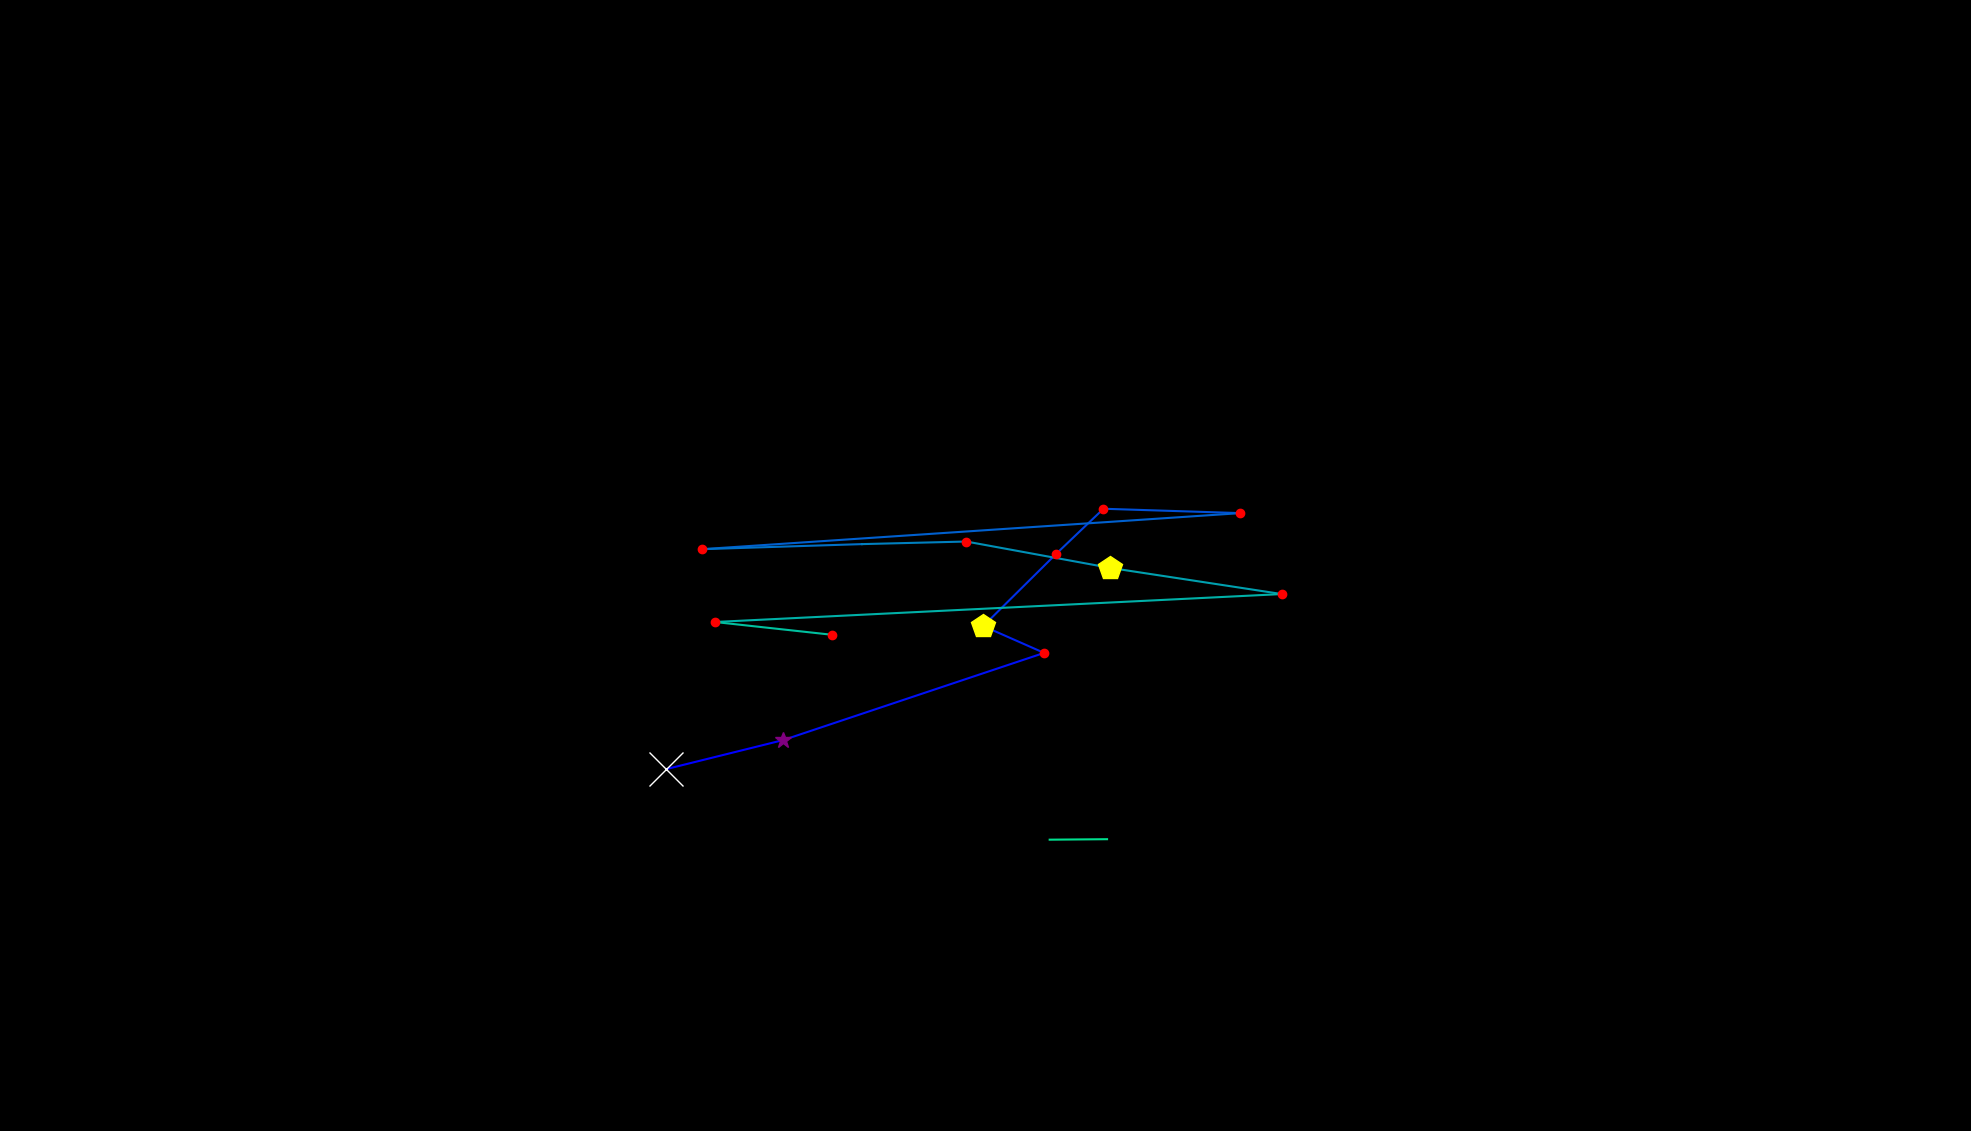

Data behind this chart, as committed beside it:
, fixation_id, timestamp, avg_gaze_x, avg_gaze_y, duration
0, 94.0, 30609, 865.3, 470, 566.4
1, 95.0, 31356, 1017, 507.7, 385.6
2, 96.0, 31838, 1356, 620.9, 132.6
3, 97.0, 31994, 1277, 655.8, 506.1
4, 98.0, 32537, 1372, 749.5, 132.6
5, 99.0, 32693, 1433, 808.1, 204.9
6, 100.0, 32970, 1611, 802.4, 229
7, 101.0, 33404, 911.9, 755.6, 216.9
8, 102.0, 33706, 1119, 762.2, 108.5
9, 103.0, 33838, 1255, 765.5, 204.9
10, 104.0, 34067, 1441, 731.4, 445.9
11, 105.0, 34585, 1665, 697.3, 229
12, 106.0, 34887, 928.5, 661, 241
13, 107.0, 35152, 1080, 644.5, 180.8
14, 112.0, 36983, 1363, 378.3, 12.05
15, 113.0, 37164, 1438, 379, 60.25
